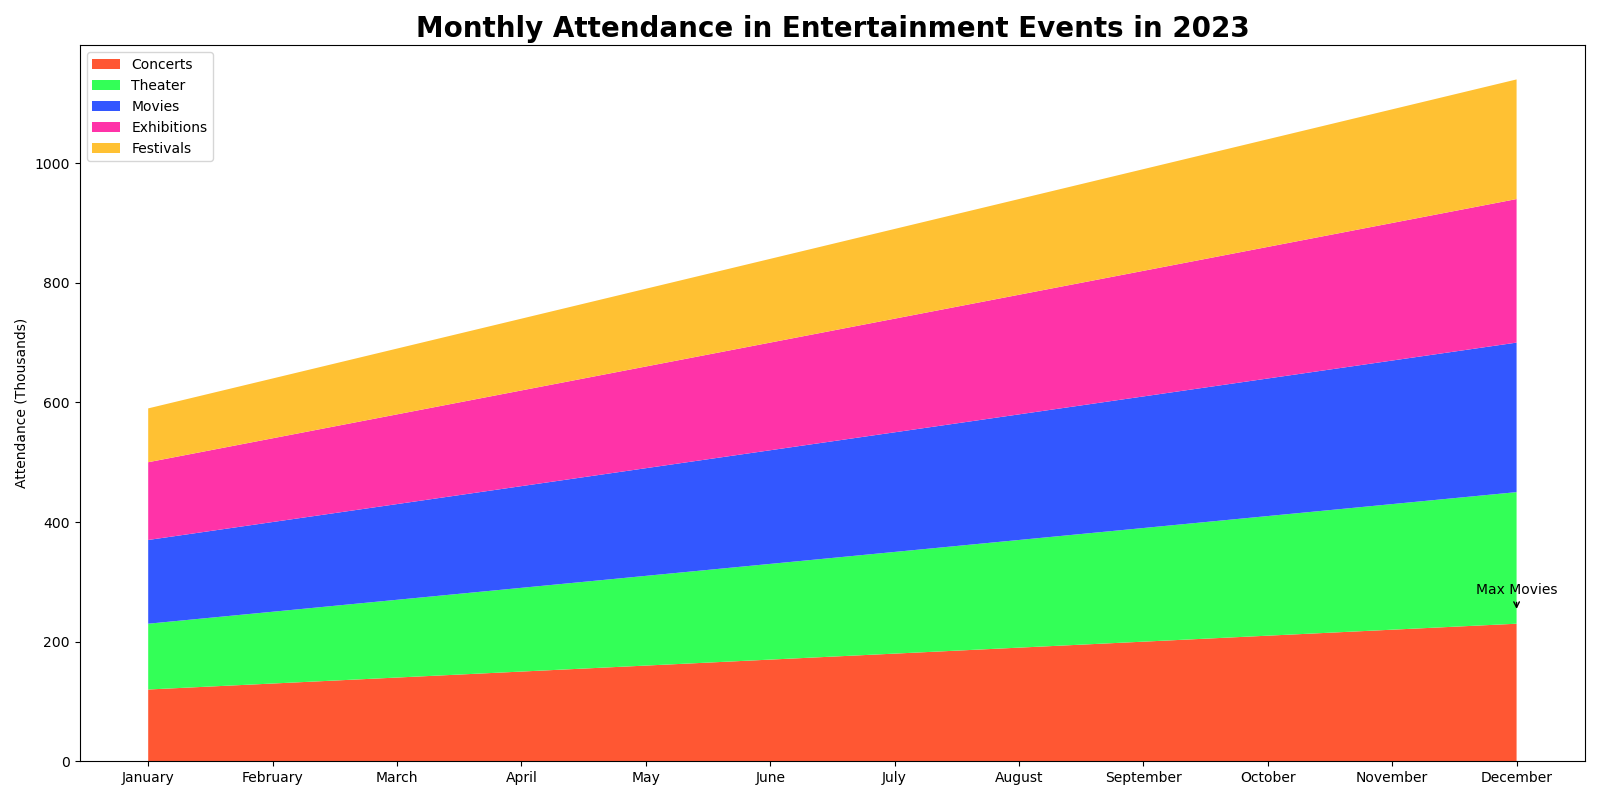

Data behind this chart, as committed beside it:
Month, Concerts, Theater, Movies, Exhibitions, Festivals
January, 120, 110, 140, 130, 90
February, 130, 120, 150, 140, 100
March, 140, 130, 160, 150, 110
April, 150, 140, 170, 160, 120
May, 160, 150, 180, 170, 130
June, 170, 160, 190, 180, 140
July, 180, 170, 200, 190, 150
August, 190, 180, 210, 200, 160
September, 200, 190, 220, 210, 170
October, 210, 200, 230, 220, 180
November, 220, 210, 240, 230, 190
December, 230, 220, 250, 240, 200
